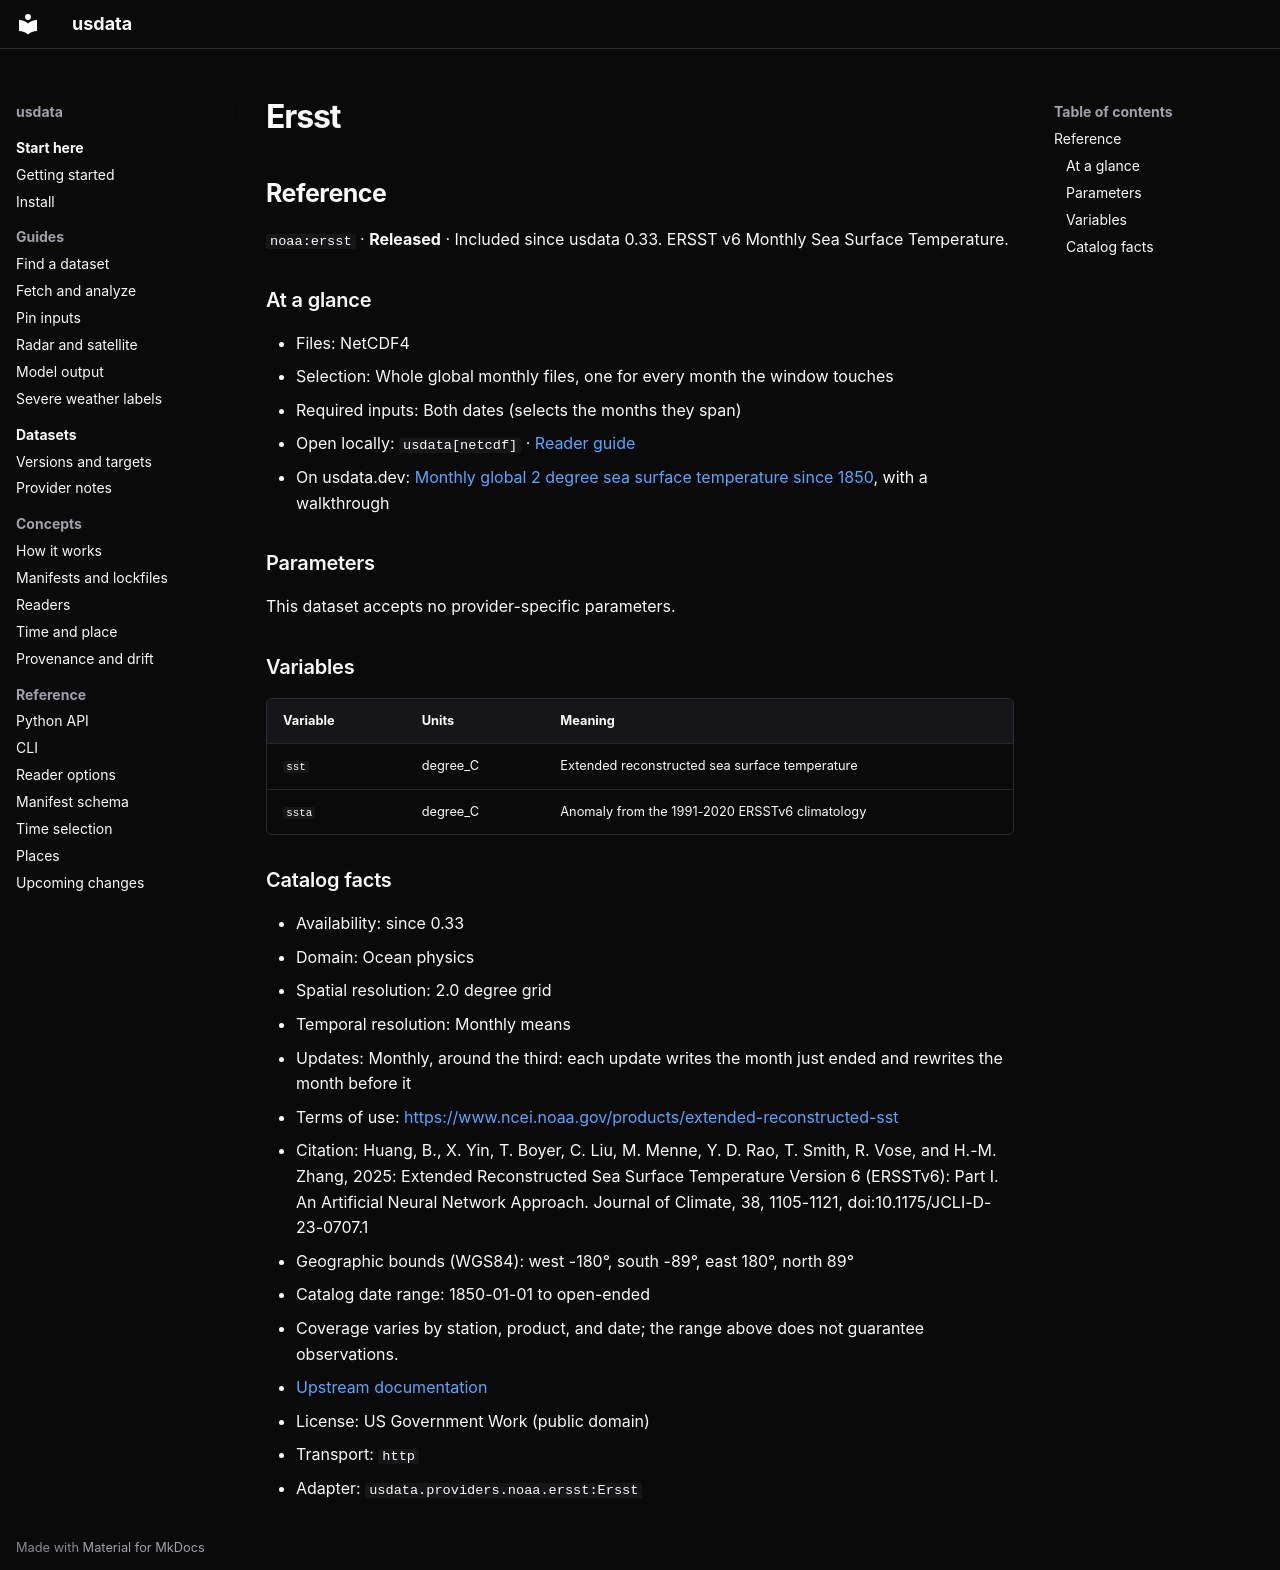

repository: jakeryderv/usdata · page: generated/catalog/noaa/ersst/index.html · generator: mkdocs

<!-- Generated from src/usdata/data/registry.yaml by `just docs`. Do not edit by hand. -->

## Reference

`noaa:ersst` · **Released** · Included since usdata 0.33. ERSST v6 Monthly Sea Surface Temperature.

### At a glance

- Files: NetCDF4
- Selection: Whole global monthly files, one for every month the window touches
- Required inputs: Both dates (selects the months they span)
- Open locally: `usdata[netcdf]` · [Reader guide](../reference/readers.md)
- On usdata.dev: [Monthly global 2 degree sea surface temperature since 1850](https://usdata.dev/datasets/noaa/ersst/), with a walkthrough

### Parameters

This dataset accepts no provider-specific parameters.

### Variables

| Variable | Units | Meaning |
|---|---|---|
| `sst` | degree_C | Extended reconstructed sea surface temperature |
| `ssta` | degree_C | Anomaly from the 1991-2020 ERSSTv6 climatology |

### Catalog facts

- Availability: since 0.33
- Domain: Ocean physics
- Spatial resolution: 2.0 degree grid
- Temporal resolution: Monthly means
- Updates: Monthly, around the third: each update writes the month just ended and rewrites the month before it
- Terms of use: <https://www.ncei.noaa.gov/products/extended-reconstructed-sst>
- Citation: Huang, B., X. Yin, T. Boyer, C. Liu, M. Menne, Y. D. Rao, T. Smith, R. Vose, and H.-M. Zhang, 2025: Extended Reconstructed Sea Surface Temperature Version 6 (ERSSTv6): Part I. An Artificial Neural Network Approach. Journal of Climate, 38, 1105-1121, doi:10.1175/JCLI-D-23-0707.1
- Geographic bounds (WGS84): west -180°, south -89°, east 180°, north 89°
- Catalog date range: 1850-01-01 to open-ended
- Coverage varies by station, product, and date; the range above does not guarantee observations.
- [Upstream documentation](https://www.ncei.noaa.gov/products/extended-reconstructed-sst)
- License: US Government Work (public domain)
- Transport: `http`
- Adapter: `usdata.providers.noaa.ersst:Ersst`
